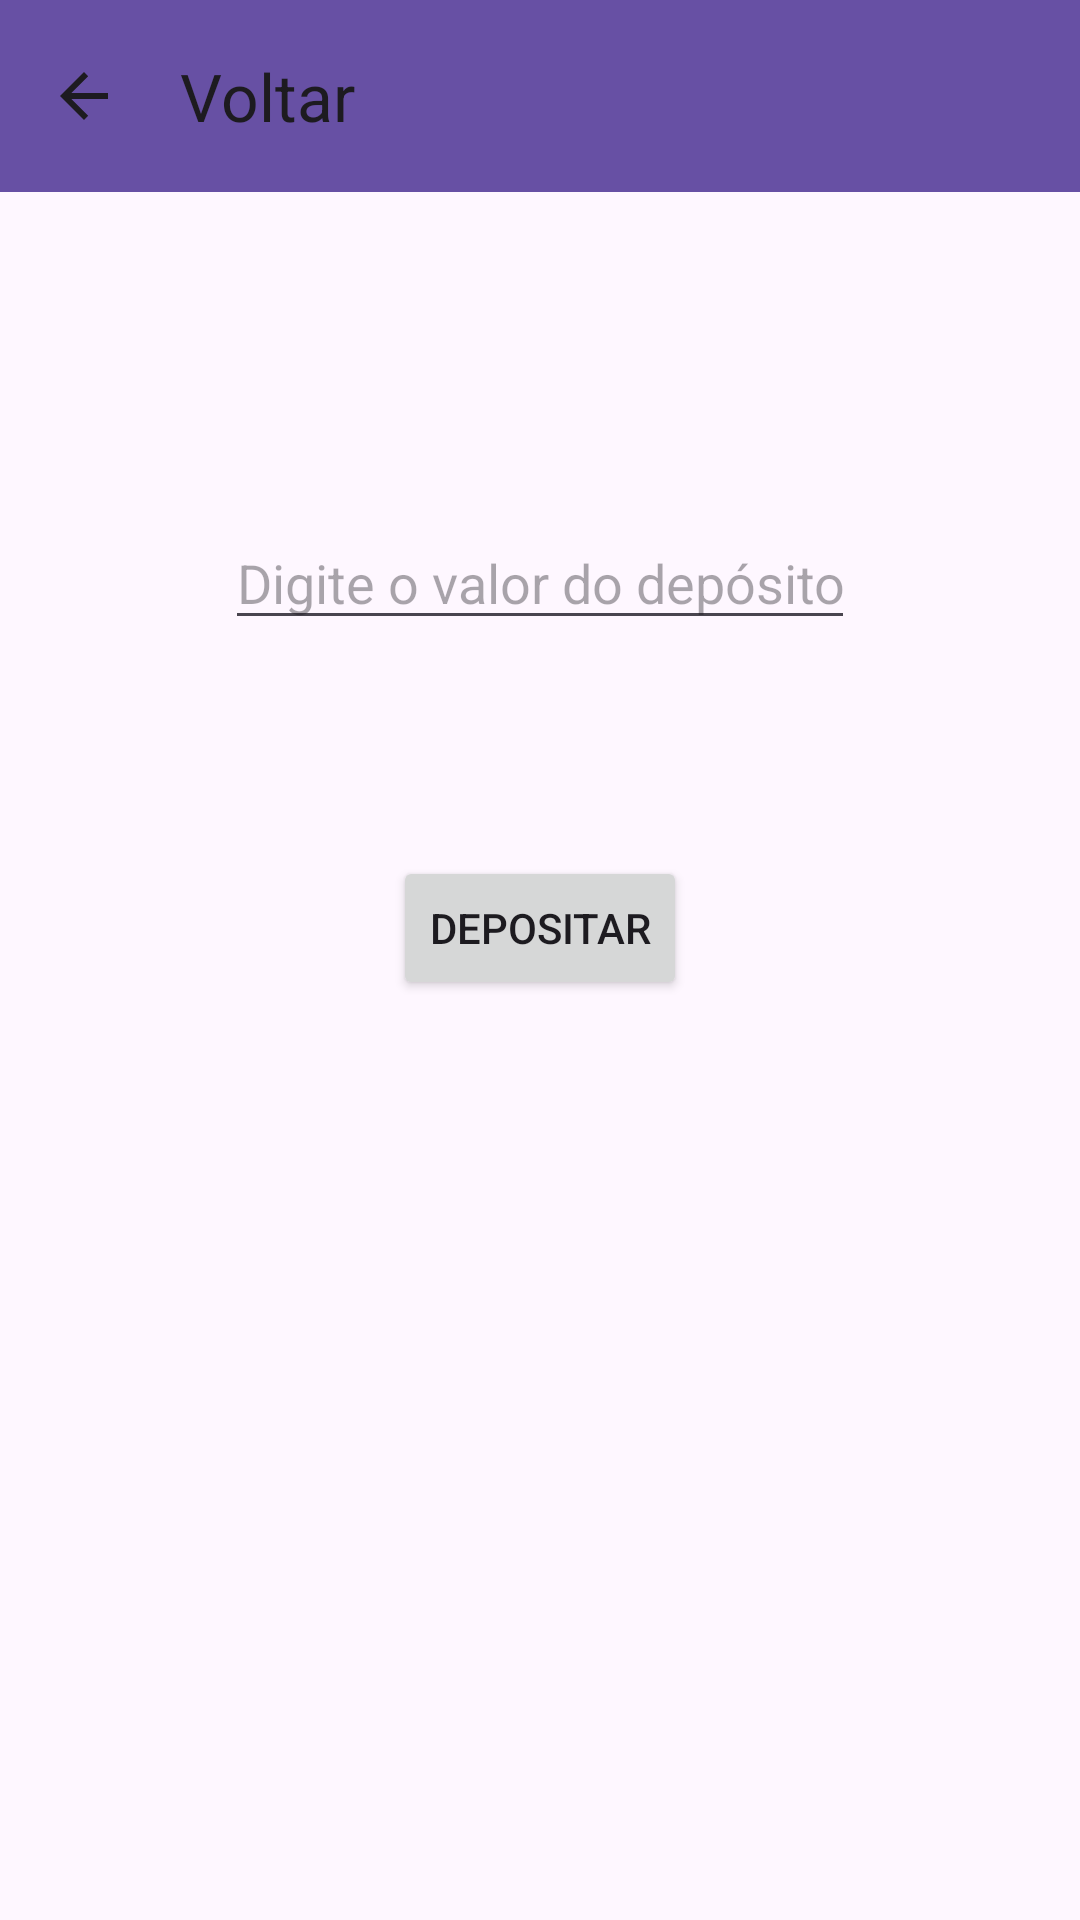

Reconstruct the res/layout file that produces this screen, plus the resources it refers to.
<!-- AndroidManifest.xml: application theme Theme.aplicativobanco -->
<!-- res/layout/activity_mostrar_deposito.xml -->
<?xml version="1.0" encoding="utf-8"?>
<androidx.constraintlayout.widget.ConstraintLayout xmlns:android="http://schemas.android.com/apk/res/android"
    xmlns:app="http://schemas.android.com/apk/res-auto"
    xmlns:tools="http://schemas.android.com/tools"
    android:layout_width="match_parent"
    android:layout_height="match_parent"
    tools:context=".MostrarDepositoActivity">

    <androidx.appcompat.widget.Toolbar
        android:id="@+id/tooldeposito"
        android:layout_width="409dp"
        android:layout_height="wrap_content"
        android:background="?attr/colorPrimary"
        android:minHeight="?attr/actionBarSize"
        android:theme="?attr/actionBarTheme"
        app:navigationIcon="?attr/actionModeCloseDrawable"
        app:title="Voltar"
        tools:layout_editor_absoluteX="1dp"
        tools:layout_editor_absoluteY="-2dp" />

    <EditText
        android:id="@+id/valordeposito"
        android:layout_width="wrap_content"
        android:layout_height="wrap_content"
        android:layout_marginTop="108dp"
        android:ems="10"
        android:hint="Digite o valor do depósito"
        android:inputType="text"
        app:layout_constraintEnd_toEndOf="parent"
        app:layout_constraintStart_toStartOf="parent"
        app:layout_constraintTop_toBottomOf="@+id/tooldeposito" />

    <Button
        android:id="@+id/btdepostirarr"
        android:layout_width="wrap_content"
        android:layout_height="wrap_content"
        android:layout_marginTop="72dp"
        android:text="Depositar"
        app:layout_constraintEnd_toEndOf="parent"
        app:layout_constraintStart_toStartOf="parent"
        app:layout_constraintTop_toBottomOf="@+id/valordeposito" />
</androidx.constraintlayout.widget.ConstraintLayout>
<!-- resources referenced by this layout -->
<resources>
  <style name="Theme.aplicativobanco" parent="Base.Theme.AplicativoDeBanco" />
  <style name="Base.Theme.AplicativoDeBanco" parent="Theme.Material3.DayNight.NoActionBar">
          
          
      </style>
</resources>
